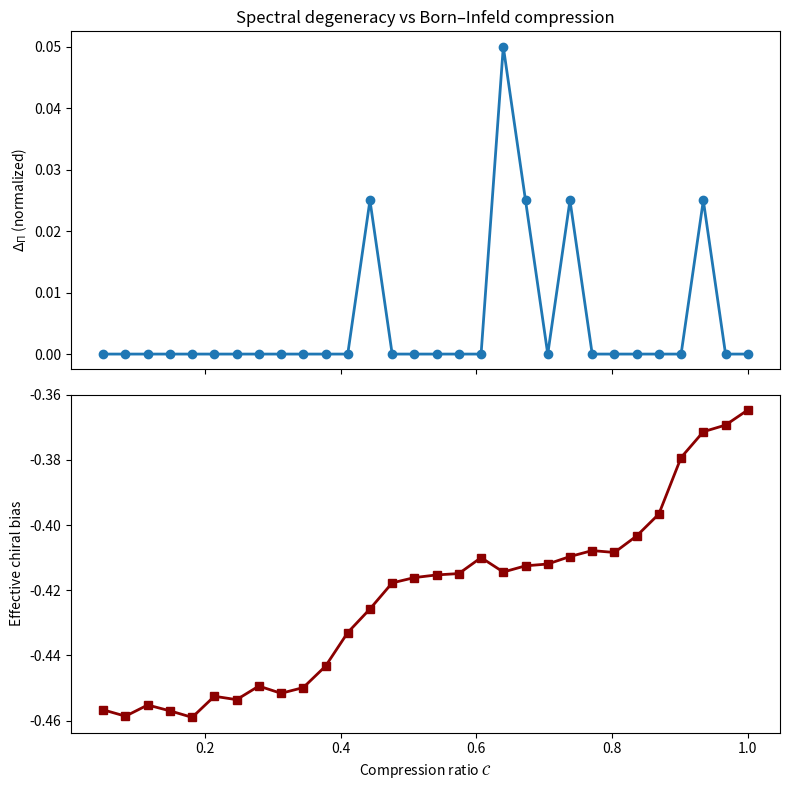

This chart was generated by the following Python code:
import numpy as np
import matplotlib.pyplot as plt
from scipy.spatial.distance import pdist, squareform
from scipy.sparse import csr_matrix, diags
from scipy.sparse.linalg import eigsh

# -----------------------------
# Parameters
# -----------------------------
np.random.seed(42)

N = 250                 # number of relational nodes
dim = 2                 # embedding dimension
k_eigs = 40             # low-lying spectrum
r_cut = 0.35            # relational cutoff
sigma = 0.15            # interaction scale
K_max = 1.0             # Born–Infeld saturation
eps_deg = 1e-3          # degeneracy tolerance

Cs = np.linspace(0.05, 1.0, 30)  # compression / saturation sweep

# -----------------------------
# Relational configuration
# -----------------------------
points = np.random.rand(N, dim)

# Assign a chiral invariant Q = ±1
Q = np.random.choice([-1, 1], size=N)

# -----------------------------
# Utility functions
# -----------------------------
def born_infeld_saturation(K0, C, Kmax):
    return Kmax * np.tanh((C * K0) / Kmax)

def build_laplacian(points, Q, C):
    dist = squareform(pdist(points))
    K0 = np.exp(-(dist**2) / (2 * sigma**2))
    K0[dist > r_cut] = 0.0
    np.fill_diagonal(K0, 0.0)

    # Chiral bias: asymmetric relaxation efficiency
    chiral_bias = 1.0 + 0.15 * (Q[:, None] - Q[None, :])
    K0 *= chiral_bias

    W = born_infeld_saturation(K0, C, K_max)

    D = np.sum(W, axis=1)
    L = diags(D) - csr_matrix(W)
    return L

def degeneracy_proxy(evals, eps=1e-3):
    evals = np.sort(evals)
    groups = []
    current = [evals[0]]
    for x in evals[1:]:
        if abs(x - current[-1]) <= eps * max(1.0, abs(current[-1])):
            current.append(x)
        else:
            groups.append(len(current))
            current = [x]
    groups.append(len(current))
    Delta = sum(m - 1 for m in groups)
    return Delta, groups

def chiral_asymmetry(evecs, Q):
    # project eigenmodes onto chirality
    weights = np.sum((evecs**2) * Q[:, None], axis=0)
    return np.mean(weights)

# -----------------------------
# Main sweep
# -----------------------------
Delta_vals = []
Chiral_vals = []

for C in Cs:
    L = build_laplacian(points, Q, C)

    evals, evecs = eigsh(
        L, k=k_eigs, which='SM', return_eigenvectors=True
    )

    Delta, groups = degeneracy_proxy(evals, eps_deg)
    Delta_vals.append(Delta / k_eigs)

    chiral = chiral_asymmetry(evecs, Q)
    Chiral_vals.append(chiral)

Delta_vals = np.array(Delta_vals)
Chiral_vals = np.array(Chiral_vals)

# -----------------------------
# Plots
# -----------------------------
fig, ax = plt.subplots(2, 1, figsize=(8, 8), sharex=True)

ax[0].plot(Cs, Delta_vals, 'o-', lw=2)
ax[0].set_ylabel(r'$\Delta_\Pi$ (normalized)')
ax[0].set_title('Spectral degeneracy vs Born–Infeld compression')

ax[1].plot(Cs, Chiral_vals, 's-', lw=2, color='darkred')
ax[1].set_xlabel(r'Compression ratio $\mathcal{C}$')
ax[1].set_ylabel('Effective chiral bias')

plt.tight_layout()
plt.show()
